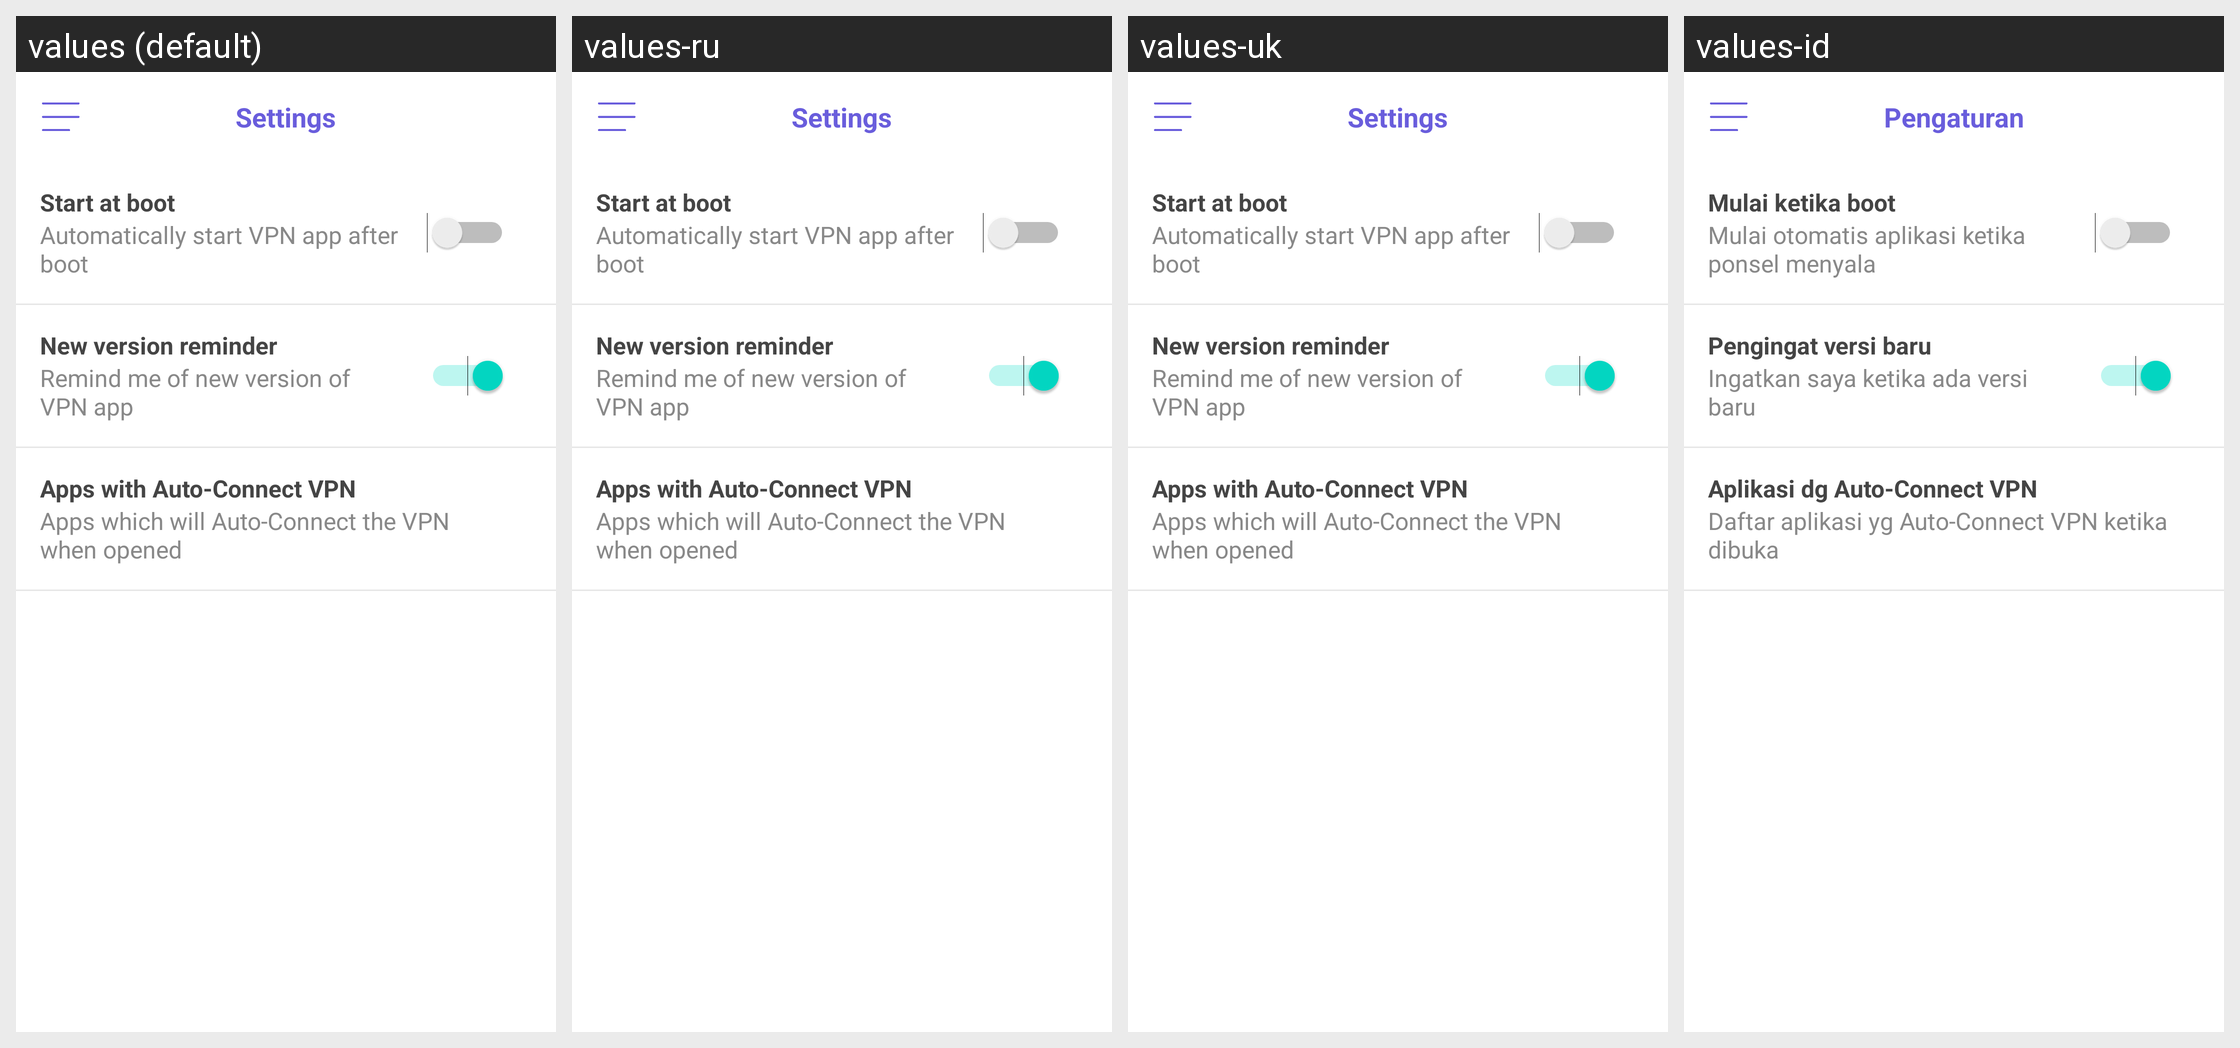

Translations of the strings shown on this Android screen, per locale in the grid:
Android screen res/layout/fragment_settings.xml rendered under 4 locales, left to right: values (default), values-ru, values-uk, values-id. Device: Nexus 5 (rendered at 1080×1920; each locale shown at half size, 540×960, under a caption strip naming it); theme AppTheme.
Other locales in the repository, not shown: values-in.
Strings drawn on this screen, with the default value and each locale's value (text and hints the layout hard-codes, and strings that could not be matched under every locale, appear in the picture but are not listed):

text10
  values: Settings
  values-ru: Settings  [not translated; the default value is used]
  values-uk: Settings  [not translated; the default value is used]
  values-id: Pengaturan

text13
  values: Start at boot
  values-ru: Start at boot  [not translated; the default value is used]
  values-uk: Start at boot  [not translated; the default value is used]
  values-id: Mulai ketika boot

text14
  values: Automatically start VPN app after boot
  values-ru: Automatically start VPN app after boot  [not translated; the default value is used]
  values-uk: Automatically start VPN app after boot  [not translated; the default value is used]
  values-id: Mulai otomatis aplikasi ketika ponsel menyala

text17
  values: New version reminder
  values-ru: New version reminder  [not translated; the default value is used]
  values-uk: New version reminder  [not translated; the default value is used]
  values-id: Pengingat versi baru

text18
  values: Remind me of new version of VPN app
  values-ru: Remind me of new version of VPN app  [not translated; the default value is used]
  values-uk: Remind me of new version of VPN app  [not translated; the default value is used]
  values-id: Ingatkan saya ketika ada versi baru

text15
  values: Apps with Auto-Connect VPN
  values-ru: Apps with Auto-Connect VPN  [not translated; the default value is used]
  values-uk: Apps with Auto-Connect VPN  [not translated; the default value is used]
  values-id: Aplikasi dg Auto-Connect VPN

text16
  values: Apps which will Auto-Connect the VPN when opened
  values-ru: Apps which will Auto-Connect the VPN when opened  [not translated; the default value is used]
  values-uk: Apps which will Auto-Connect the VPN when opened  [not translated; the default value is used]
  values-id: Daftar aplikasi yg Auto-Connect VPN ketika dibuka
